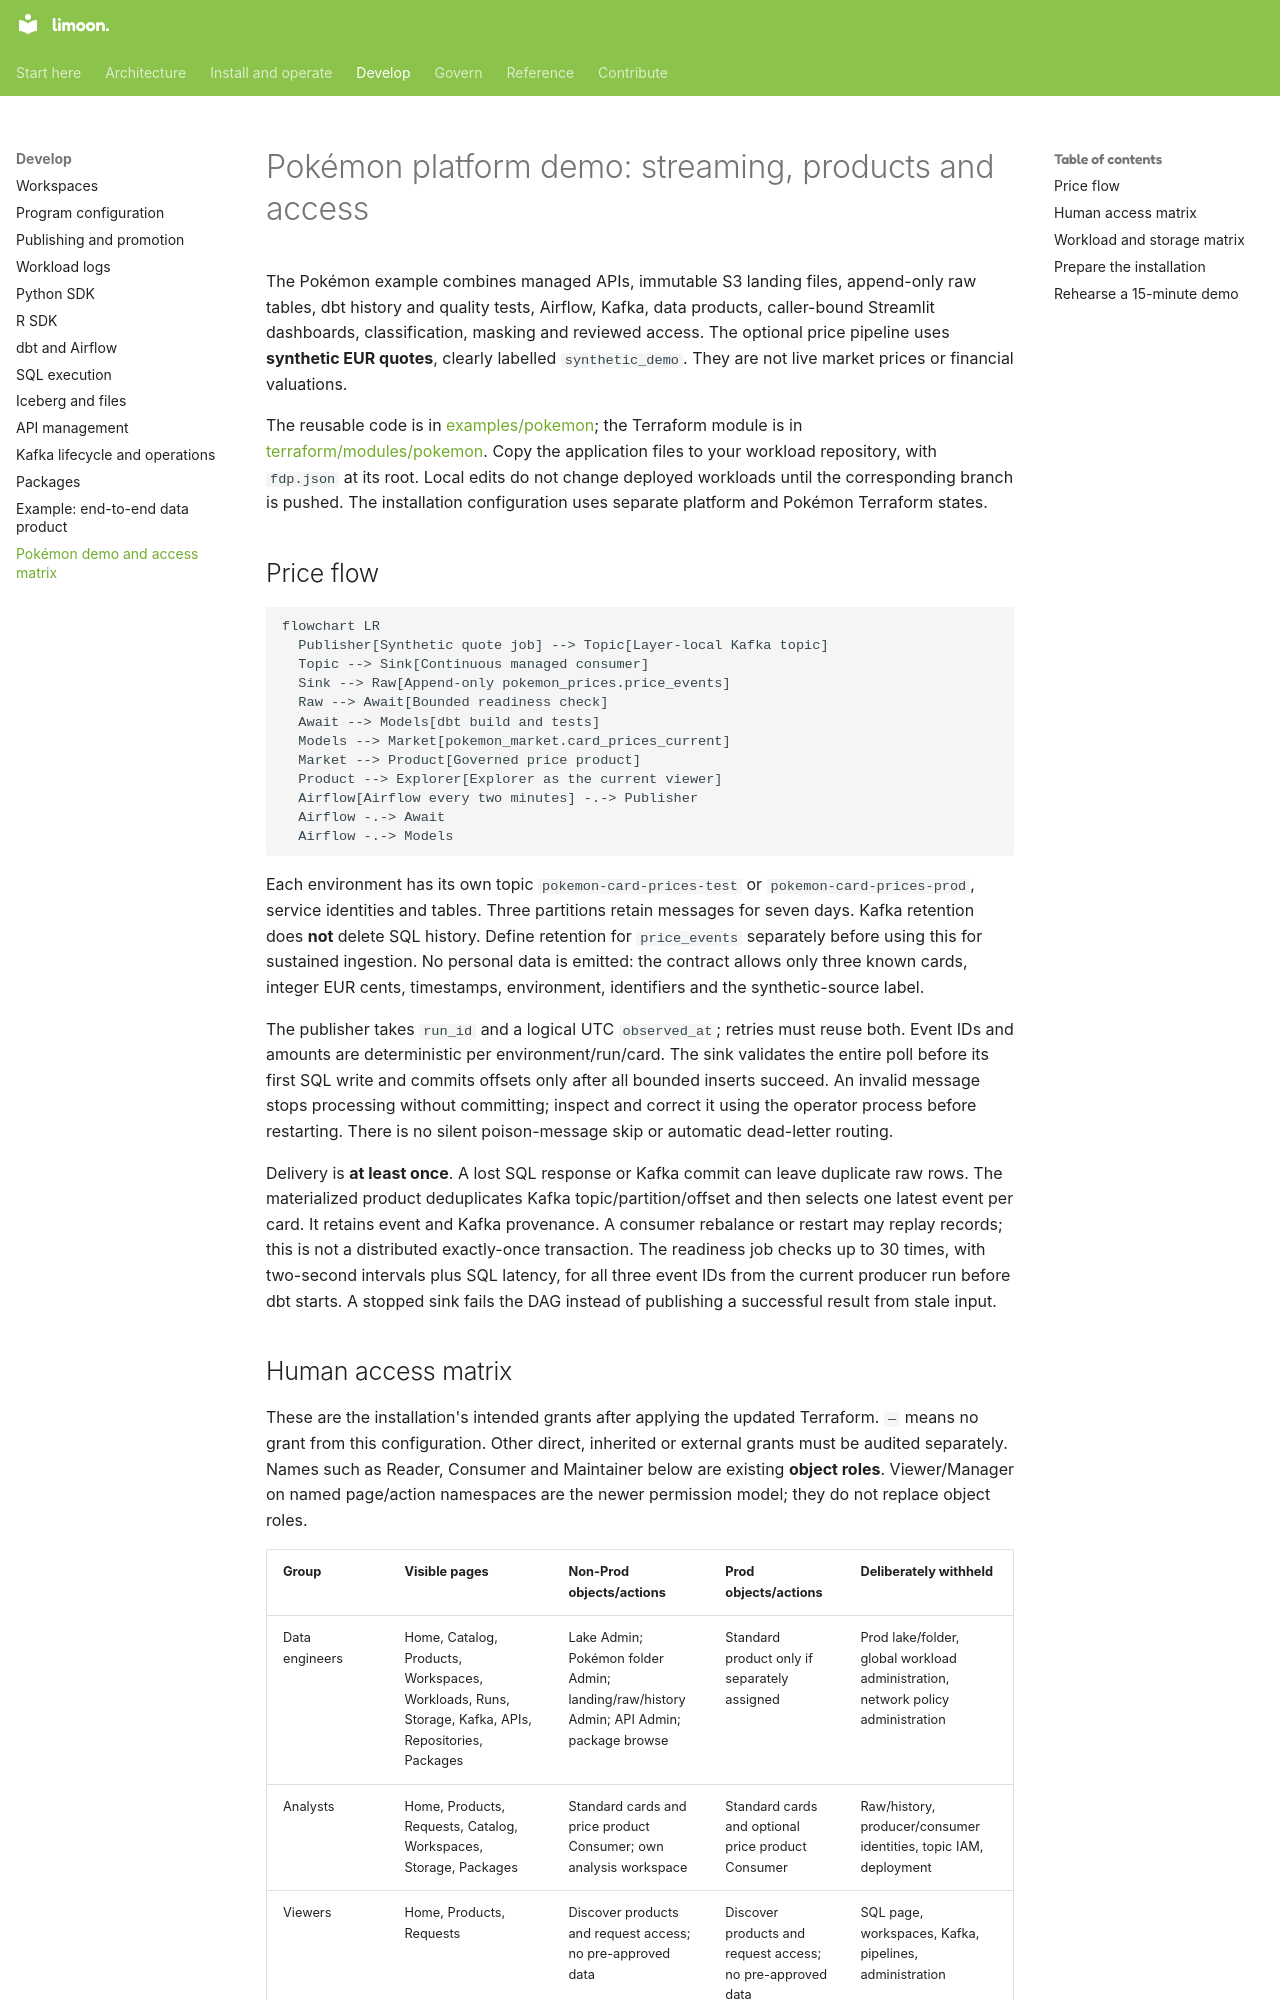

repository: Floren-App/floren-data-platform-public · page: pokemon-demo/index.html · generator: mkdocs

# Pokémon platform demo: streaming, products and access

The Pokémon example combines managed APIs, immutable S3 landing files, append-only
raw tables, dbt history and quality tests, Airflow, Kafka, data products, caller-bound
Streamlit dashboards, classification, masking and reviewed access. The optional
price pipeline uses **synthetic EUR quotes**, clearly labelled `synthetic_demo`.
They are not live market prices or financial valuations.

The reusable code is in [examples/pokemon](../examples/pokemon); the Terraform
module is in [terraform/modules/pokemon](../terraform/modules/pokemon). Copy the
application files to your workload repository, with `fdp.json` at its root. Local
edits do not change deployed workloads until the corresponding branch is pushed.
The installation configuration uses separate platform and Pokémon Terraform states.

## Price flow

```mermaid
flowchart LR
  Publisher[Synthetic quote job] --> Topic[Layer-local Kafka topic]
  Topic --> Sink[Continuous managed consumer]
  Sink --> Raw[Append-only pokemon_prices.price_events]
  Raw --> Await[Bounded readiness check]
  Await --> Models[dbt build and tests]
  Models --> Market[pokemon_market.card_prices_current]
  Market --> Product[Governed price product]
  Product --> Explorer[Explorer as the current viewer]
  Airflow[Airflow every two minutes] -.-> Publisher
  Airflow -.-> Await
  Airflow -.-> Models
```

Each environment has its own topic `pokemon-card-prices-test` or
`pokemon-card-prices-prod`, service identities and tables. Three partitions retain
messages for seven days. Kafka retention does **not** delete SQL history. Define
retention for `price_events` separately before using this for sustained ingestion.
No personal data is emitted: the contract allows only three known cards, integer
EUR cents, timestamps, environment, identifiers and the synthetic-source label.

The publisher takes `run_id` and a logical UTC `observed_at`; retries must reuse
both. Event IDs and amounts are deterministic per environment/run/card. The sink
validates the entire poll before its first SQL write and commits offsets only after
all bounded inserts succeed. An invalid message stops processing without committing;
inspect and correct it using the operator process before restarting. There is no
silent poison-message skip or automatic dead-letter routing.

Delivery is **at least once**. A lost SQL response or Kafka commit can leave duplicate
raw rows. The materialized product deduplicates Kafka topic/partition/offset and then
selects one latest event per card. It retains event and Kafka provenance. A consumer
rebalance or restart may replay records; this is not a distributed exactly-once
transaction. The readiness job checks up to 30 times, with two-second intervals plus SQL latency,
for all three event IDs from the current producer run before dbt starts. A stopped sink fails the DAG
instead of publishing a successful result from stale input.
